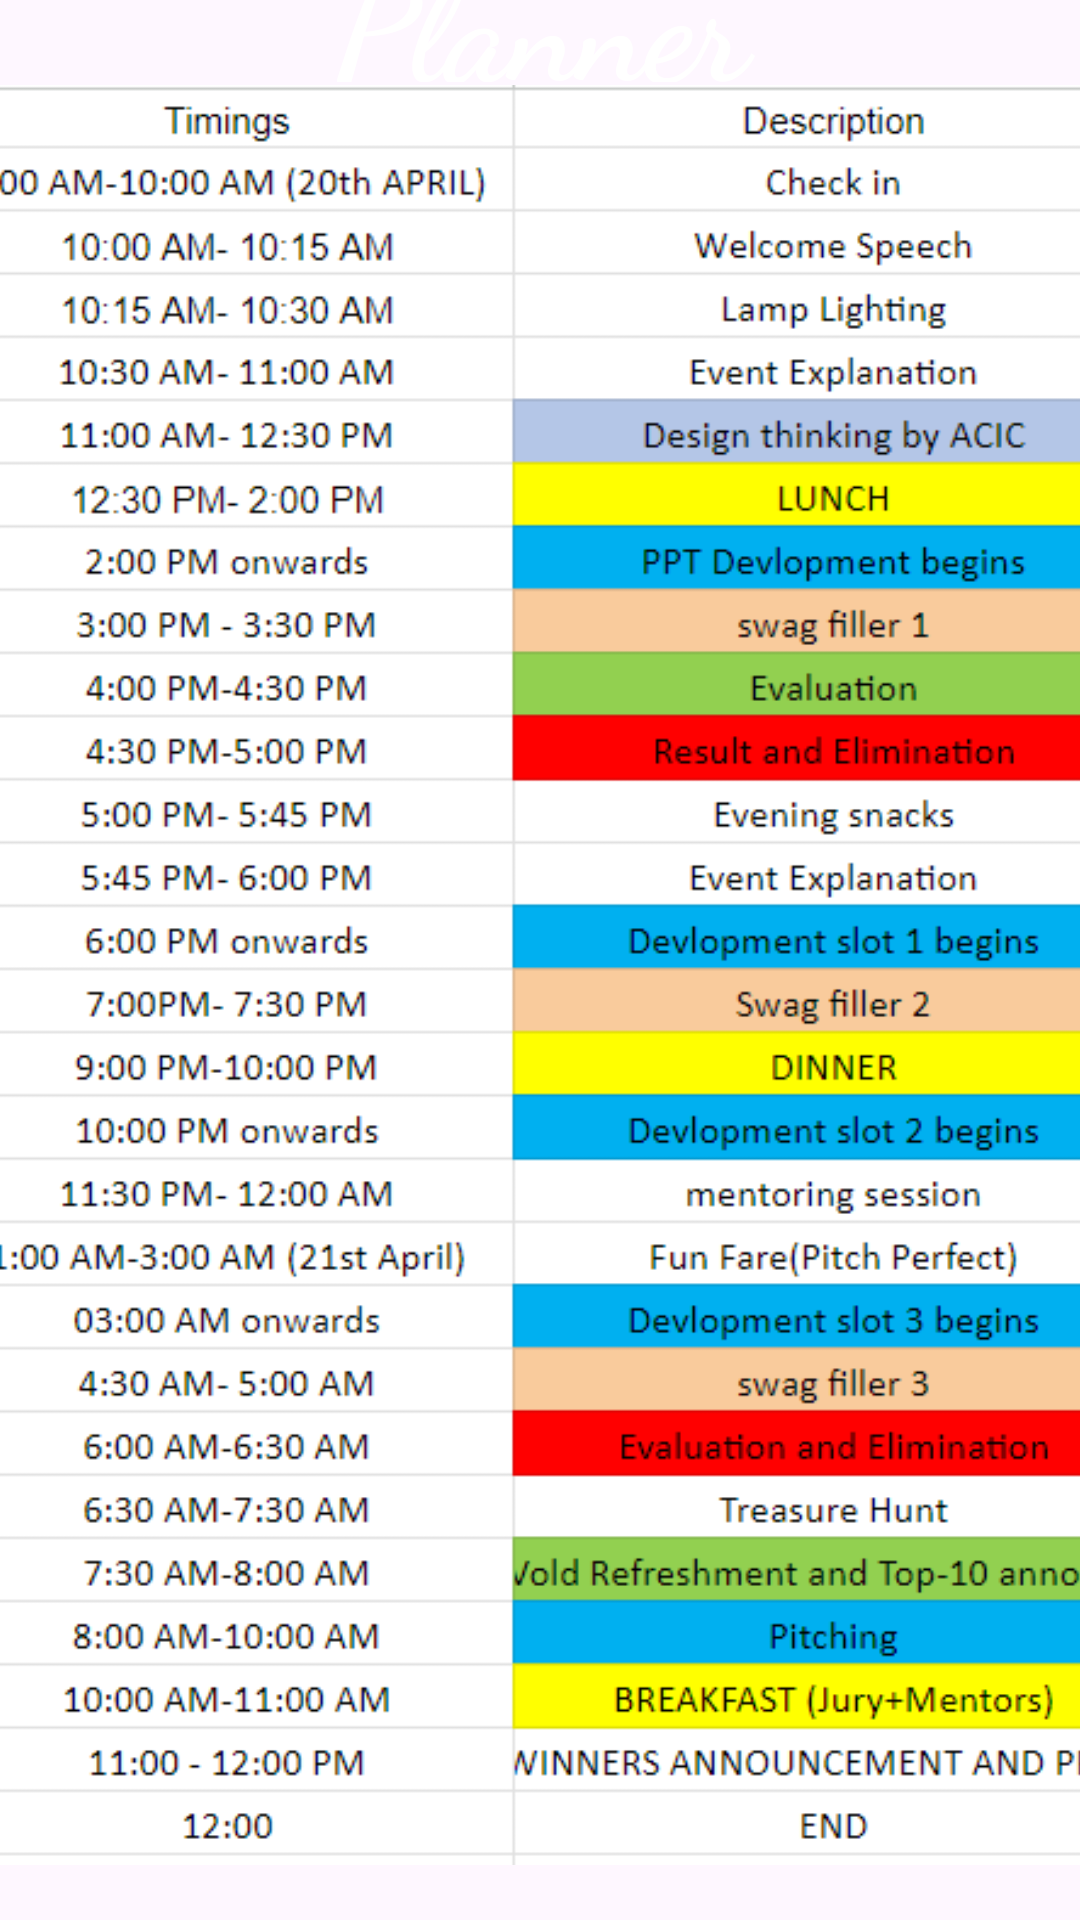

The Android layout XML behind this screen, and the referenced resources:
<!-- AndroidManifest.xml: application theme Theme.Intelliqr -->
<!-- res/layout/planner_view.xml -->
<?xml version="1.0" encoding="utf-8"?>
<androidx.constraintlayout.widget.ConstraintLayout xmlns:android="http://schemas.android.com/apk/res/android"
    xmlns:app="http://schemas.android.com/apk/res-auto"
    xmlns:tools="http://schemas.android.com/tools"
    android:layout_width="match_parent"
    android:layout_height="match_parent"
    tools:context=".plannerBtn"
    android:background="@drawable/bg4">

    <ImageView
        android:id="@+id/imageView6"
        android:layout_width="402dp"
        android:layout_height="630dp"
        app:layout_constraintBottom_toBottomOf="parent"
        app:layout_constraintEnd_toEndOf="parent"
        app:layout_constraintHorizontal_bias="0.444"
        app:layout_constraintStart_toStartOf="parent"
        app:layout_constraintTop_toTopOf="parent"
        app:layout_constraintVertical_bias="1.0"
        app:srcCompat="@drawable/planner" />

    <TextView
        android:id="@+id/textView2"
        android:layout_width="171dp"
        android:layout_height="54dp"
        android:fontFamily="cursive"
        android:text="Planner"
        android:textAlignment="center"
        android:textColor="#FFFFFF"
        android:textSize="48sp"
        android:textStyle="bold"
        app:layout_constraintBottom_toTopOf="@+id/imageView6"
        app:layout_constraintEnd_toEndOf="parent"
        app:layout_constraintStart_toStartOf="parent"
        app:layout_constraintTop_toTopOf="parent"
        app:layout_constraintVertical_bias="0.617" />

</androidx.constraintlayout.widget.ConstraintLayout>
<!-- resources referenced by this layout -->
<resources>
  <!-- drawable planner: png bitmap (drawable, 57526 bytes) -->
  <style name="Theme.Intelliqr" parent="Base.Theme.Intelliqr" />
  <style name="Base.Theme.Intelliqr" parent="Theme.Material3.DayNight.NoActionBar">
          
          
      </style>
</resources>
